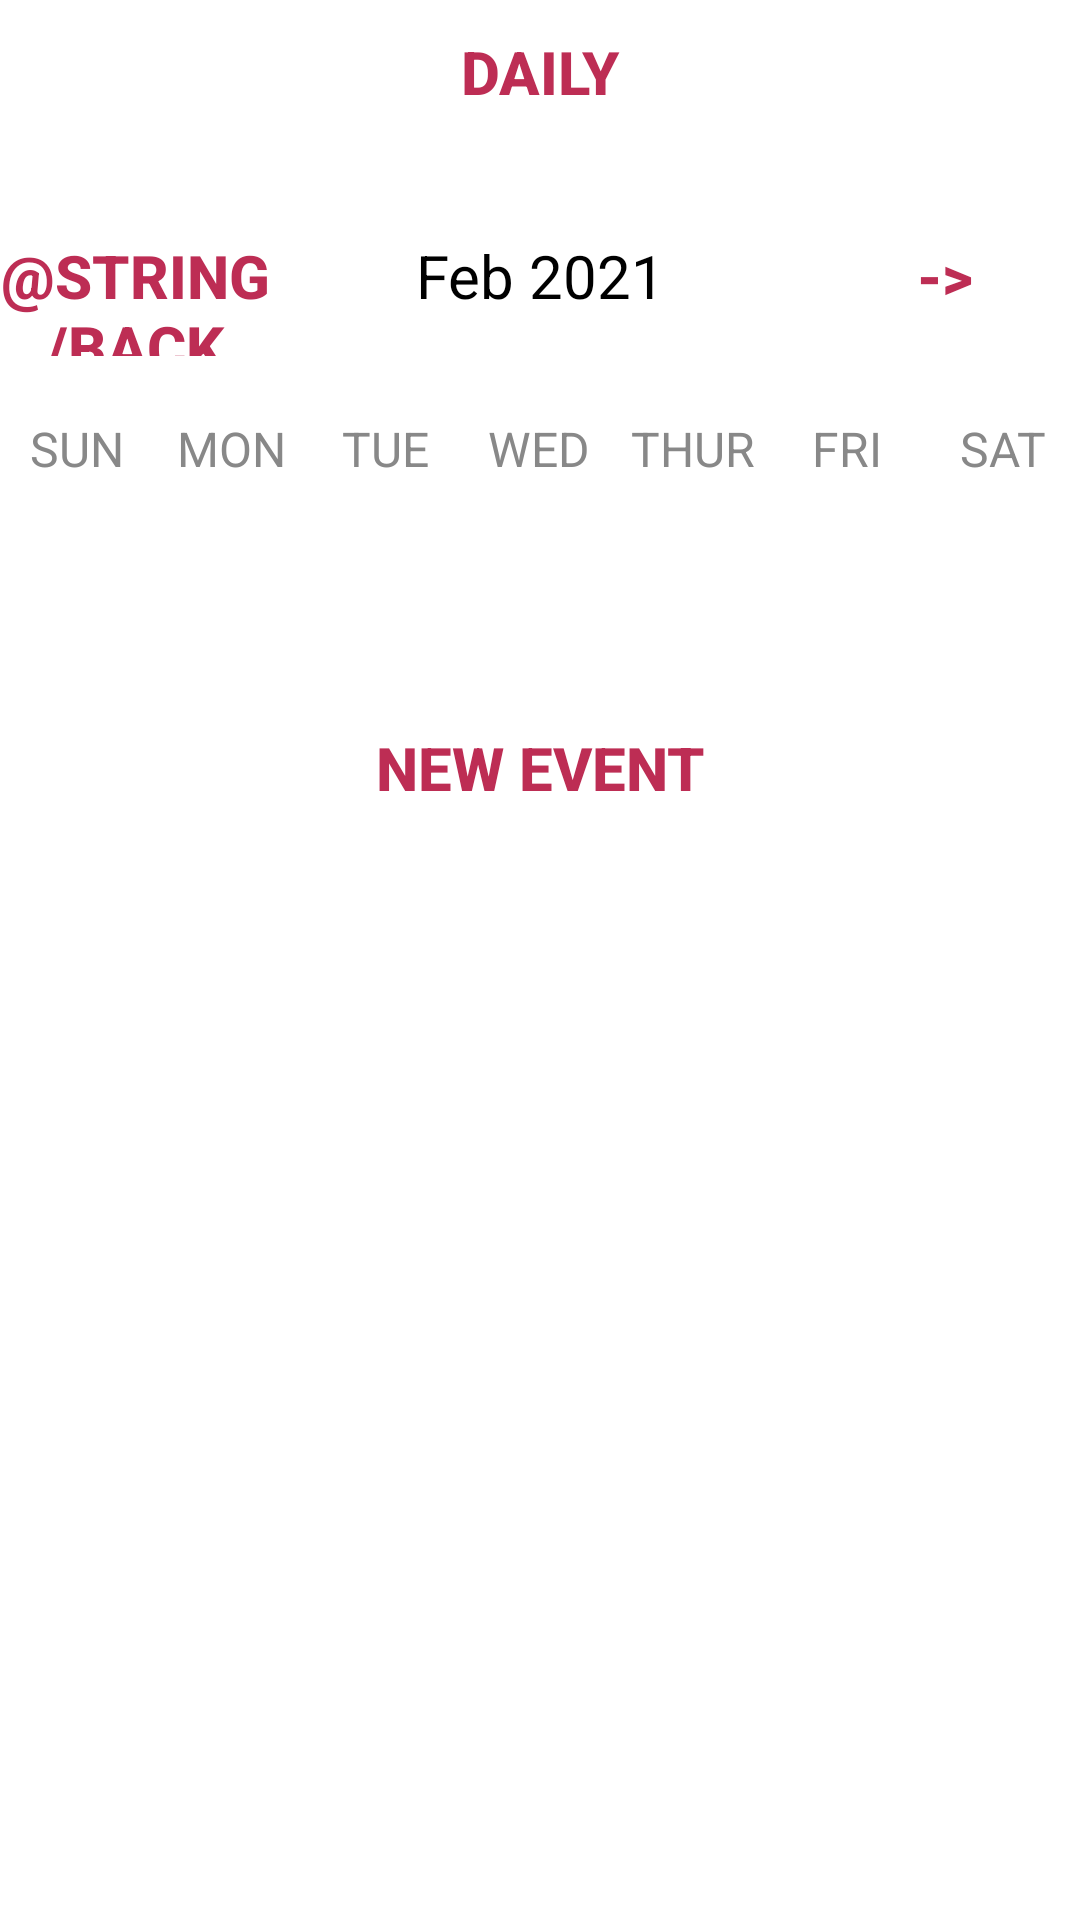

Here is an Android app screen rendered from its layout file. Give the layout XML and the strings, colors and styles it references.
<!-- AndroidManifest.xml: application theme Theme.KronosApp -->
<!-- res/layout/activity_week_view.xml -->
<?xml version="1.0" encoding="utf-8"?>
<LinearLayout
    xmlns:android="http://schemas.android.com/apk/res/android"
    xmlns:app="http://schemas.android.com/apk/res-auto"
    xmlns:tools="http://schemas.android.com/tools"
    android:layout_width="match_parent"
    android:layout_height="match_parent"
    android:orientation="vertical"
    tools:context=".calendar.WeekViewActivity">

    <Button
        android:layout_width="wrap_content"
        android:layout_height="wrap_content"
        android:layout_gravity="center"
        android:backgroundTint="@color/teal_200"
        android:text="Daily"
        android:textColor="@color/rose_red"
        android:background="@null"
        android:textStyle="bold"
        android:onClick="dailyAction"
        android:textSize="20sp"/>

    <LinearLayout
        android:layout_width="match_parent"
        android:layout_height="wrap_content"
        android:orientation="horizontal"
        android:layout_marginBottom="20dp"
        android:layout_marginTop="20dp">

        <Button
            android:layout_width="0dp"
            android:layout_height="wrap_content"
            android:layout_weight="1"
            android:backgroundTint="@color/teal_200"
            android:text="@string/back"
            android:textColor="@color/rose_red"
            android:background="@null"
            android:textStyle="bold"
            android:onClick="previousWeekAction"
            android:textSize="20sp"/>

        <TextView
            android:id="@+id/monthYearTV"
            android:layout_width="0dp"
            android:layout_weight="2"
            android:layout_height="wrap_content"
            android:text="Feb 2021"
            android:textSize="20sp"
            android:textAlignment="center"
            android:textColor="@color/black"/>

        <Button
            android:layout_width="0dp"
            android:layout_height="wrap_content"
            android:layout_weight="1"
            android:text="->"
            android:backgroundTint="@color/teal_200"
            android:textColor="@color/rose_red"
            android:background="@null"
            android:textStyle="bold"
            android:onClick="nextWeekAction"
            android:textSize="20sp"/>

    </LinearLayout>

    <LinearLayout
        android:layout_width="match_parent"
        android:layout_height="wrap_content"
        android:orientation="horizontal">

        <TextView
            android:layout_width="0dp"
            android:layout_height="wrap_content"
            android:layout_weight="1"
            android:text="SUN"
            android:textColor="@color/gray"
            android:textAlignment="center"
            android:textSize="16sp"/>

        <TextView
            android:layout_width="0dp"
            android:layout_height="wrap_content"
            android:layout_weight="1"
            android:text="MON"
            android:textColor="@color/gray"
            android:textAlignment="center"
            android:textSize="16sp"/>

        <TextView
            android:layout_width="0dp"
            android:layout_height="wrap_content"
            android:layout_weight="1"
            android:text="TUE"
            android:textColor="@color/gray"
            android:textAlignment="center"
            android:textSize="16sp"/>

        <TextView
            android:layout_width="0dp"
            android:layout_height="wrap_content"
            android:layout_weight="1"
            android:text="WED"
            android:textColor="@color/gray"
            android:textAlignment="center"
            android:textSize="16sp"/>

        <TextView
            android:layout_width="0dp"
            android:layout_height="wrap_content"
            android:layout_weight="1"
            android:text="THUR"
            android:textColor="@color/gray"
            android:textAlignment="center"
            android:textSize="16sp"/>

        <TextView
            android:layout_width="0dp"
            android:layout_height="wrap_content"
            android:layout_weight="1"
            android:text="FRI"
            android:textColor="@color/gray"
            android:textAlignment="center"
            android:textSize="16sp"/>

        <TextView
            android:layout_width="0dp"
            android:layout_height="wrap_content"
            android:layout_weight="1"
            android:text="SAT"
            android:textColor="@color/gray"
            android:textAlignment="center"
            android:textSize="16sp"/>


    </LinearLayout>


    <androidx.recyclerview.widget.RecyclerView
        android:id="@+id/calendarRecyclerView"
        android:layout_width="match_parent"
        android:layout_height="0dp"
        android:layout_weight="1"/>

    <Button
        android:layout_width="wrap_content"
        android:layout_height="wrap_content"
        android:text="New Event"
        android:textColor="@color/rose_red"
        android:background="@null"
        android:textStyle="bold"
        android:onClick="newEventAction"
        android:layout_gravity="center"
        android:backgroundTint="@color/teal_200"
        android:textSize="20sp"/>

    <ListView
        android:id="@+id/eventListView"
        android:layout_width="match_parent"
        android:layout_height="0dp"
        android:layout_weight="5"/>


</LinearLayout>
<!-- resources referenced by this layout -->
<resources>
  <color name="black">#FF000000</color>
  <color name="gray">#888</color>
  <color name="rose_red">#BD2D54</color>
  <color name="teal_200">#FF03DAC5</color>
  <style name="Theme.KronosApp" parent="Theme.MaterialComponents.DayNight.DarkActionBar">
          
          <item name="colorPrimary">@color/purple_500</item>
          <item name="colorPrimaryVariant">@color/purple_700</item>
          <item name="colorOnPrimary">@color/white</item>
          
          <item name="colorSecondary">@color/teal_200</item>
          <item name="colorSecondaryVariant">@color/teal_700</item>
          <item name="colorOnSecondary">@color/black</item>
          
          <item name="android:statusBarColor" tools:targetApi="l">?attr/colorPrimaryVariant</item>
          
      </style>
  <color name="purple_500">#FF6200EE</color>
  <color name="purple_700">#FF3700B3</color>
  <color name="white">#FFFFFFFF</color>
  <color name="teal_700">#FF018786</color>
</resources>
